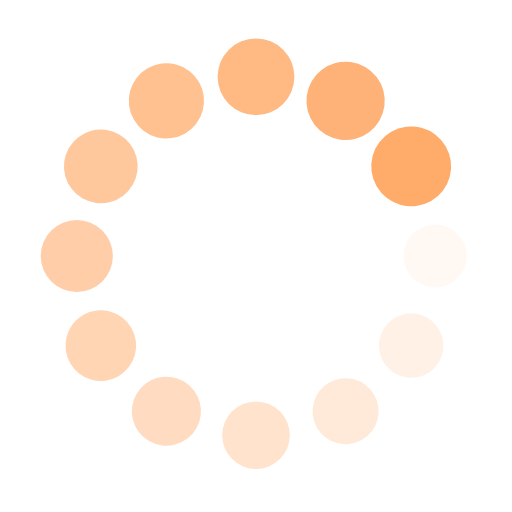
t = 0.00 s
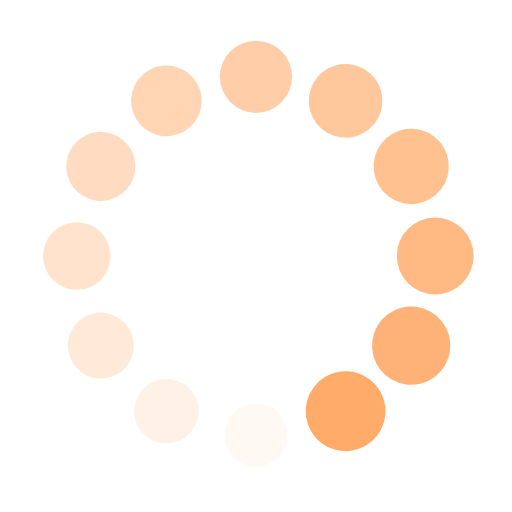
t = 0.25 s
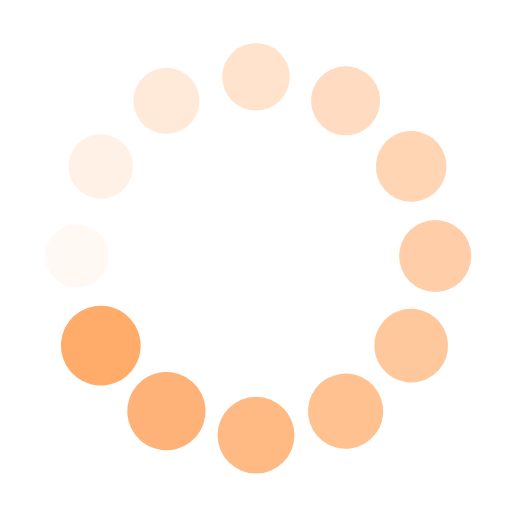
t = 0.50 s
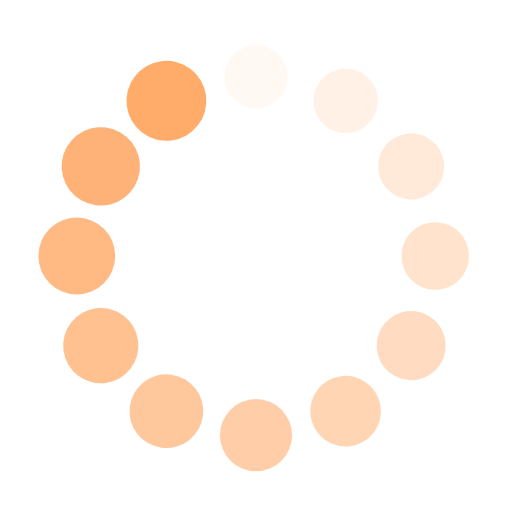
t = 0.75 s

The animated SVG that drew these frames (rendered in a browser with its animation timeline set to each time). Animation: 24 SMIL elements (animate=12,animateTransform=12); one cycle of 1.00 s, repeats indefinitely.

<svg class="lds-spin" width="200px"  height="200px"  xmlns="http://www.w3.org/2000/svg" xmlns:xlink="http://www.w3.org/1999/xlink" viewBox="0 0 100 100" preserveAspectRatio="xMidYMid" style="background: none;"><g transform="translate(85,50)">
<g transform="rotate(0)">
<circle cx="0" cy="0" r="6" fill="#FFAC6B" fill-opacity="1" transform="scale(1.09 1.09)">
  <animateTransform attributeName="transform" type="scale" begin="-0.9166666666666666s" values="1.3 1.3;1 1" keyTimes="0;1" dur="1s" repeatCount="indefinite"></animateTransform>
  <animate attributeName="fill-opacity" keyTimes="0;1" dur="1s" repeatCount="indefinite" values="1;0" begin="-0.9166666666666666s"></animate>
</circle>
</g>
</g><g transform="translate(80.31088913245536,67.5)">
<g transform="rotate(29.999999999999996)">
<circle cx="0" cy="0" r="6" fill="#FFAC6B" fill-opacity="0.9166666666666666" transform="scale(1.115 1.115)">
  <animateTransform attributeName="transform" type="scale" begin="-0.8333333333333334s" values="1.3 1.3;1 1" keyTimes="0;1" dur="1s" repeatCount="indefinite"></animateTransform>
  <animate attributeName="fill-opacity" keyTimes="0;1" dur="1s" repeatCount="indefinite" values="1;0" begin="-0.8333333333333334s"></animate>
</circle>
</g>
</g><g transform="translate(67.5,80.31088913245534)">
<g transform="rotate(59.99999999999999)">
<circle cx="0" cy="0" r="6" fill="#FFAC6B" fill-opacity="0.8333333333333334" transform="scale(1.14 1.14)">
  <animateTransform attributeName="transform" type="scale" begin="-0.75s" values="1.3 1.3;1 1" keyTimes="0;1" dur="1s" repeatCount="indefinite"></animateTransform>
  <animate attributeName="fill-opacity" keyTimes="0;1" dur="1s" repeatCount="indefinite" values="1;0" begin="-0.75s"></animate>
</circle>
</g>
</g><g transform="translate(50,85)">
<g transform="rotate(90)">
<circle cx="0" cy="0" r="6" fill="#FFAC6B" fill-opacity="0.75" transform="scale(1.165 1.165)">
  <animateTransform attributeName="transform" type="scale" begin="-0.6666666666666666s" values="1.3 1.3;1 1" keyTimes="0;1" dur="1s" repeatCount="indefinite"></animateTransform>
  <animate attributeName="fill-opacity" keyTimes="0;1" dur="1s" repeatCount="indefinite" values="1;0" begin="-0.6666666666666666s"></animate>
</circle>
</g>
</g><g transform="translate(32.50000000000001,80.31088913245536)">
<g transform="rotate(119.99999999999999)">
<circle cx="0" cy="0" r="6" fill="#FFAC6B" fill-opacity="0.6666666666666666" transform="scale(1.19 1.19)">
  <animateTransform attributeName="transform" type="scale" begin="-0.5833333333333334s" values="1.3 1.3;1 1" keyTimes="0;1" dur="1s" repeatCount="indefinite"></animateTransform>
  <animate attributeName="fill-opacity" keyTimes="0;1" dur="1s" repeatCount="indefinite" values="1;0" begin="-0.5833333333333334s"></animate>
</circle>
</g>
</g><g transform="translate(19.689110867544645,67.5)">
<g transform="rotate(150.00000000000003)">
<circle cx="0" cy="0" r="6" fill="#FFAC6B" fill-opacity="0.5833333333333334" transform="scale(1.215 1.215)">
  <animateTransform attributeName="transform" type="scale" begin="-0.5s" values="1.3 1.3;1 1" keyTimes="0;1" dur="1s" repeatCount="indefinite"></animateTransform>
  <animate attributeName="fill-opacity" keyTimes="0;1" dur="1s" repeatCount="indefinite" values="1;0" begin="-0.5s"></animate>
</circle>
</g>
</g><g transform="translate(15,50.00000000000001)">
<g transform="rotate(180)">
<circle cx="0" cy="0" r="6" fill="#FFAC6B" fill-opacity="0.5" transform="scale(1.24 1.24)">
  <animateTransform attributeName="transform" type="scale" begin="-0.4166666666666667s" values="1.3 1.3;1 1" keyTimes="0;1" dur="1s" repeatCount="indefinite"></animateTransform>
  <animate attributeName="fill-opacity" keyTimes="0;1" dur="1s" repeatCount="indefinite" values="1;0" begin="-0.4166666666666667s"></animate>
</circle>
</g>
</g><g transform="translate(19.689110867544642,32.500000000000014)">
<g transform="rotate(209.99999999999997)">
<circle cx="0" cy="0" r="6" fill="#FFAC6B" fill-opacity="0.4166666666666667" transform="scale(1.265 1.265)">
  <animateTransform attributeName="transform" type="scale" begin="-0.3333333333333333s" values="1.3 1.3;1 1" keyTimes="0;1" dur="1s" repeatCount="indefinite"></animateTransform>
  <animate attributeName="fill-opacity" keyTimes="0;1" dur="1s" repeatCount="indefinite" values="1;0" begin="-0.3333333333333333s"></animate>
</circle>
</g>
</g><g transform="translate(32.499999999999986,19.689110867544652)">
<g transform="rotate(239.99999999999997)">
<circle cx="0" cy="0" r="6" fill="#FFAC6B" fill-opacity="0.3333333333333333" transform="scale(1.29 1.29)">
  <animateTransform attributeName="transform" type="scale" begin="-0.25s" values="1.3 1.3;1 1" keyTimes="0;1" dur="1s" repeatCount="indefinite"></animateTransform>
  <animate attributeName="fill-opacity" keyTimes="0;1" dur="1s" repeatCount="indefinite" values="1;0" begin="-0.25s"></animate>
</circle>
</g>
</g><g transform="translate(49.99999999999999,15)">
<g transform="rotate(270)">
<circle cx="0" cy="0" r="6" fill="#FFAC6B" fill-opacity="0.25" transform="scale(1.015 1.015)">
  <animateTransform attributeName="transform" type="scale" begin="-0.16666666666666666s" values="1.3 1.3;1 1" keyTimes="0;1" dur="1s" repeatCount="indefinite"></animateTransform>
  <animate attributeName="fill-opacity" keyTimes="0;1" dur="1s" repeatCount="indefinite" values="1;0" begin="-0.16666666666666666s"></animate>
</circle>
</g>
</g><g transform="translate(67.5,19.68911086754465)">
<g transform="rotate(300.00000000000006)">
<circle cx="0" cy="0" r="6" fill="#FFAC6B" fill-opacity="0.16666666666666666" transform="scale(1.04 1.04)">
  <animateTransform attributeName="transform" type="scale" begin="-0.08333333333333333s" values="1.3 1.3;1 1" keyTimes="0;1" dur="1s" repeatCount="indefinite"></animateTransform>
  <animate attributeName="fill-opacity" keyTimes="0;1" dur="1s" repeatCount="indefinite" values="1;0" begin="-0.08333333333333333s"></animate>
</circle>
</g>
</g><g transform="translate(80.31088913245534,32.499999999999986)">
<g transform="rotate(329.99999999999994)">
<circle cx="0" cy="0" r="6" fill="#FFAC6B" fill-opacity="0.08333333333333333" transform="scale(1.065 1.065)">
  <animateTransform attributeName="transform" type="scale" begin="0s" values="1.3 1.3;1 1" keyTimes="0;1" dur="1s" repeatCount="indefinite"></animateTransform>
  <animate attributeName="fill-opacity" keyTimes="0;1" dur="1s" repeatCount="indefinite" values="1;0" begin="0s"></animate>
</circle>
</g>
</g></svg>
